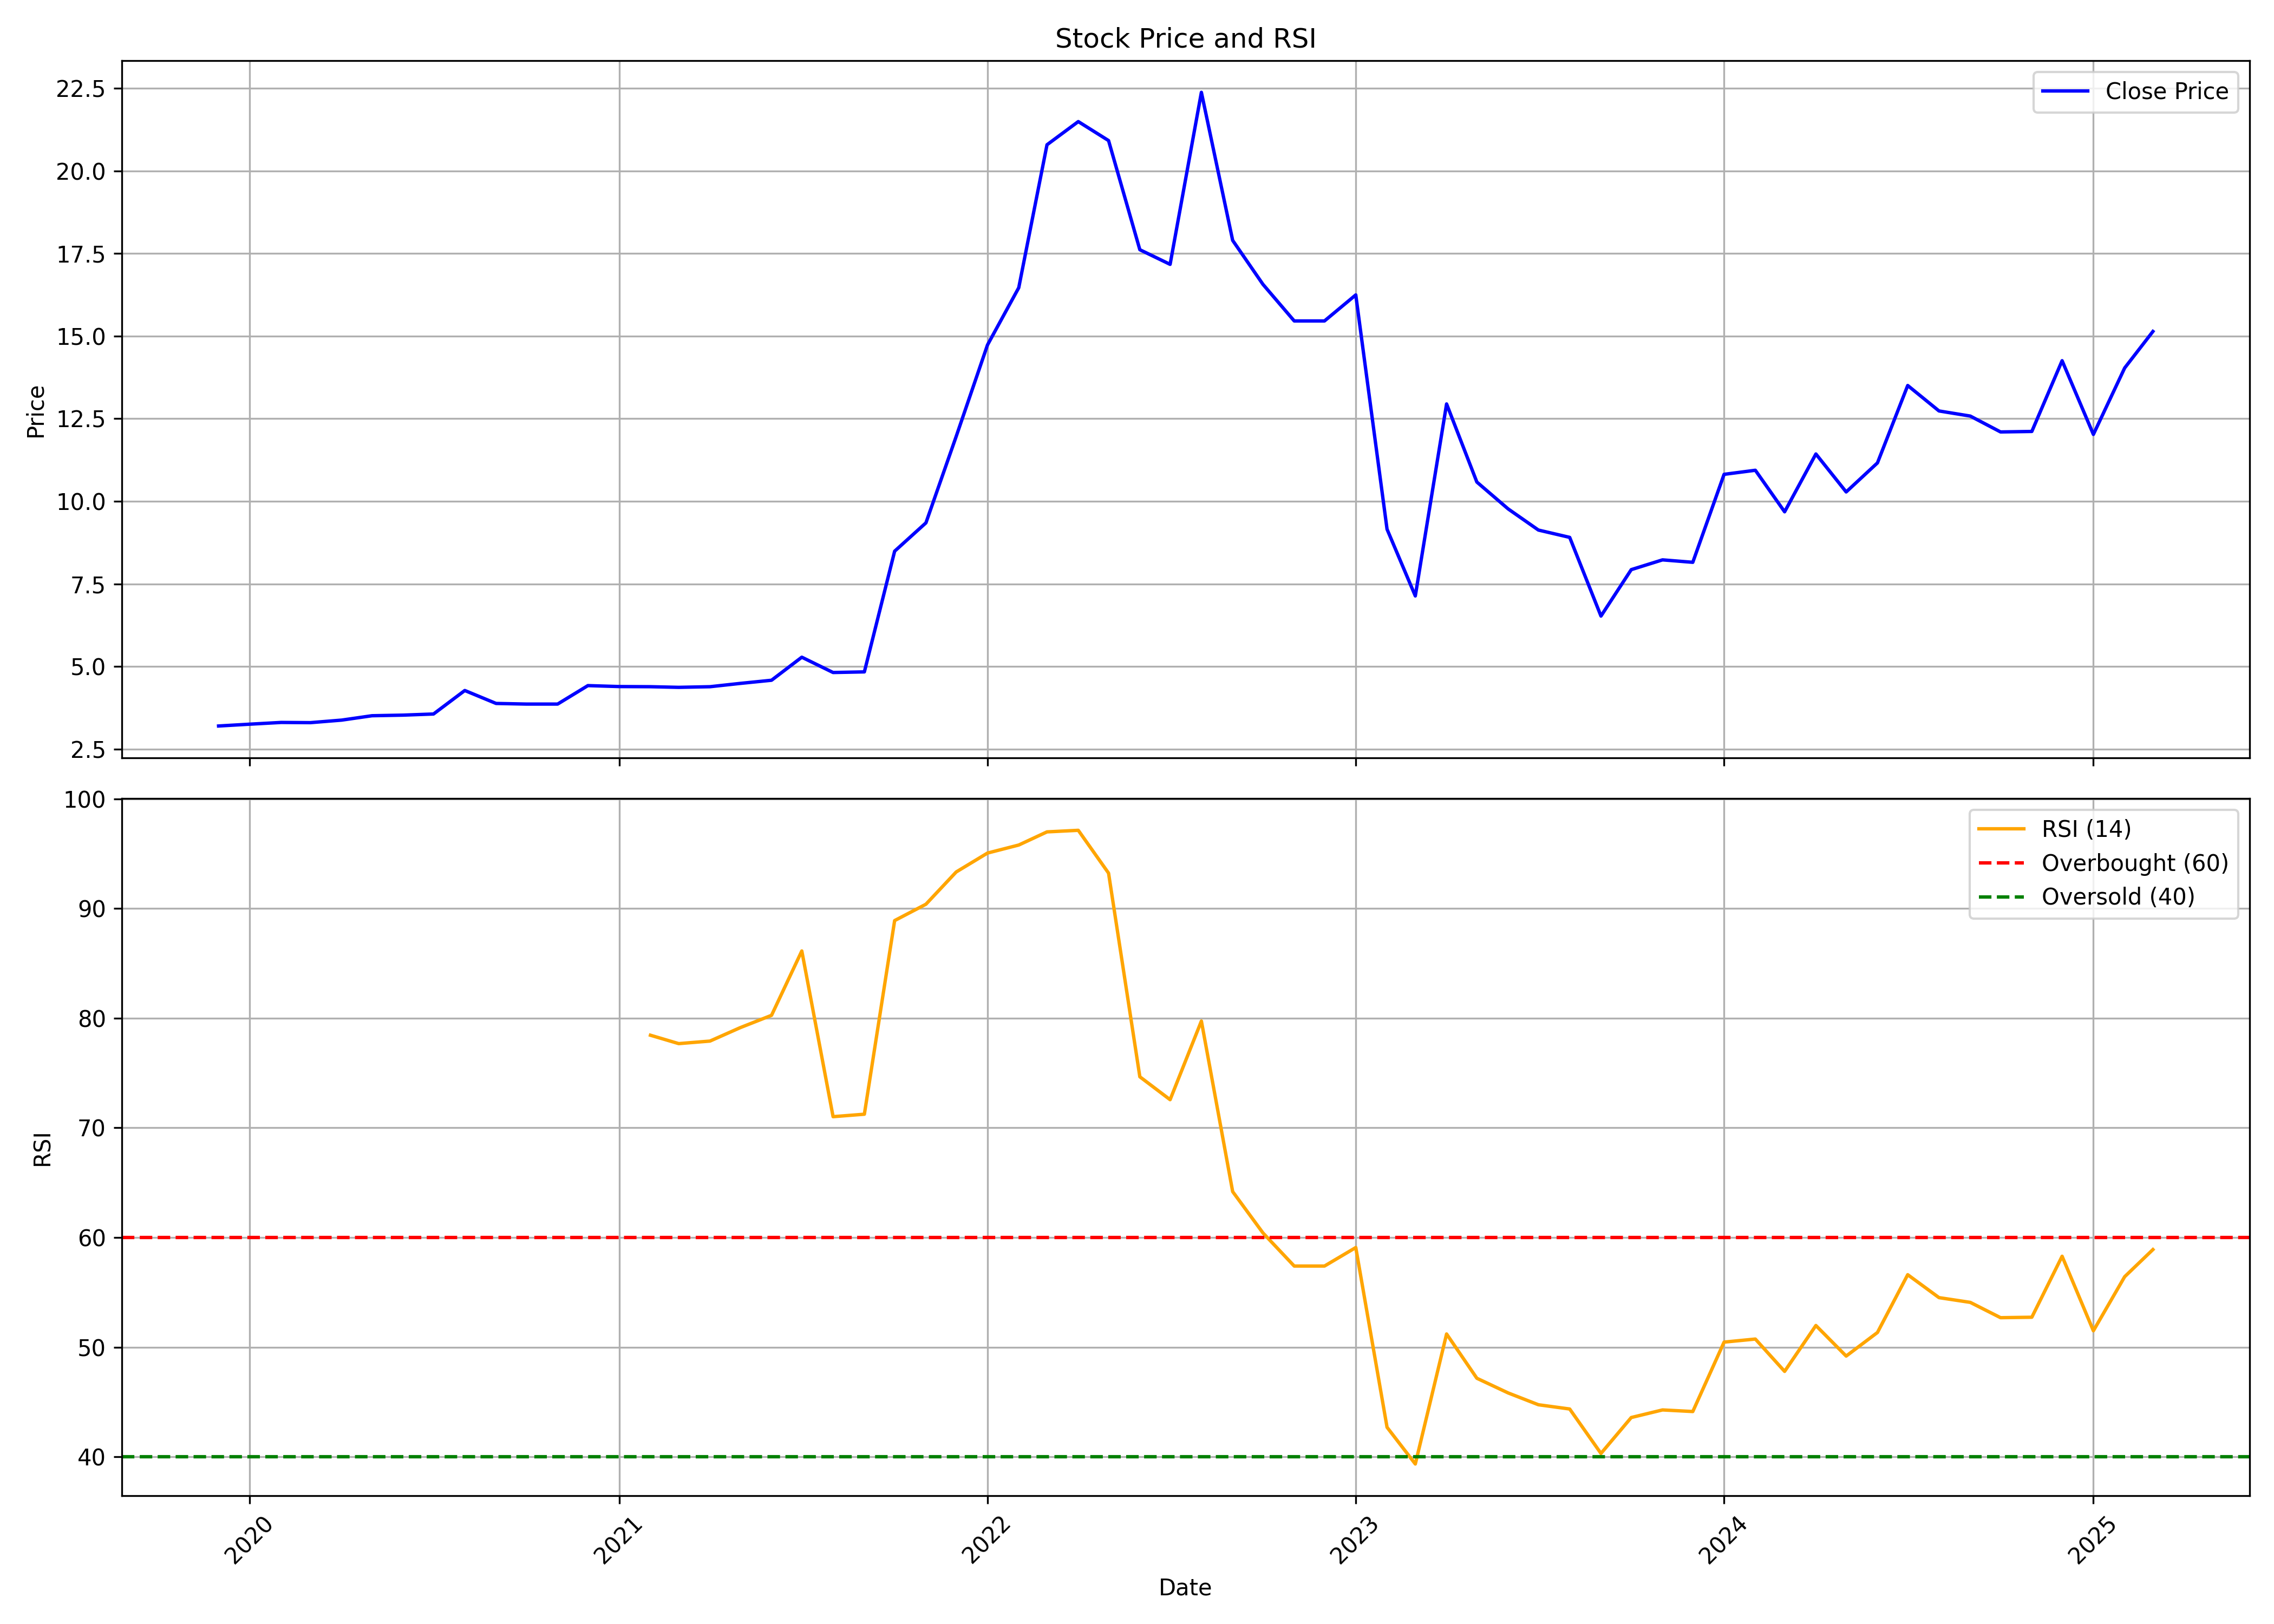

The table this chart was drawn from, first rows:
, date, symbol, open, high, low, close, volume, rsi
0, 2019-12-01, MGEL, 3.21, 3.321, 3.14, 3.204, 6777368, 
1, 2020-01-01, MGEL, 3.216, 3.26, 3.18, 3.26, 2066632, 
2, 2020-02-01, MGEL, 3.26, 3.585, 3.26, 3.312, 1246052, 
3, 2020-03-01, MGEL, 3.324, 3.352, 3.26, 3.306, 1154875, 
4, 2020-04-01, MGEL, 3.306, 3.383, 3.29, 3.383, 699001, 
5, 2020-05-01, MGEL, 3.383, 3.524, 3.383, 3.515, 698998, 
6, 2020-06-01, MGEL, 3.524, 3.539, 3.512, 3.533, 972523, 
7, 2020-07-01, MGEL, 3.536, 3.622, 3.321, 3.567, 1398009, 
8, 2020-08-01, MGEL, 3.692, 4.278, 3.692, 4.278, 10728303, 
9, 2020-09-01, MGEL, 4.03, 4.106, 3.724, 3.887, 1094091, 
10, 2020-10-01, MGEL, 3.629, 4.011, 3.629, 3.867, 668606, 
11, 2020-11-01, MGEL, 3.753, 3.963, 3.724, 3.867, 1002917, 
12, 2020-12-01, MGEL, 3.867, 5.438, 3.361, 4.426, 1990267, 
13, 2021-01-01, MGEL, 4.775, 5.305, 4.13, 4.397, 2645446, 
14, 2021-02-01, MGEL, 4.507, 4.77, 3.634, 4.393, 2877641, 78.45
15, 2021-03-01, MGEL, 4.402, 4.775, 3.653, 4.374, 2446907, 77.68
16, 2021-04-01, MGEL, 4.412, 4.756, 3.681, 4.393, 803448, 77.92
17, 2021-05-01, MGEL, 4.655, 4.822, 4.393, 4.493, 8452635, 79.14
18, 2021-06-01, MGEL, 4.536, 4.923, 4.168, 4.588, 14872855, 80.26
19, 2021-07-01, MGEL, 4.651, 6.35, 4.651, 5.286, 15723088, 86.13
20, 2021-08-01, MGEL, 5.257, 5.443, 4.14, 4.822, 3712910, 71.02
21, 2021-09-01, MGEL, 5.023, 5.2, 4.698, 4.841, 4465825, 71.24
22, 2021-10-01, MGEL, 4.928, 9.213, 4.874, 8.492, 39798477, 88.9
23, 2021-11-01, MGEL, 8.897, 10.29, 8.473, 9.349, 7277950, 90.4
24, 2021-12-01, MGEL, 9.393, 12.66, 9.271, 11.96, 7604964, 93.34
25, 2022-01-01, MGEL, 12.37, 15.23, 11.76, 14.73, 17267347, 95.06
26, 2022-02-01, MGEL, 14.71, 16.56, 14.26, 16.46, 21377099, 95.8
27, 2022-03-01, MGEL, 16.46, 22.14, 16.46, 20.79, 34085118, 97
28, 2022-04-01, MGEL, 21.62, 23.37, 19.46, 21.49, 19651007, 97.14
29, 2022-05-01, MGEL, 21.91, 22.56, 16.54, 20.91, 16229101, 93.23
30, 2022-06-01, MGEL, 20.91, 21.91, 15.26, 17.61, 23210294, 74.66
31, 2022-07-01, MGEL, 16.75, 18.56, 16.28, 17.17, 14495875, 72.57
32, 2022-08-01, MGEL, 17.33, 25.8, 16.89, 22.37, 30280062, 79.74
33, 2022-09-01, MGEL, 22.62, 23.38, 15.78, 17.89, 8609752, 64.19
34, 2022-10-01, MGEL, 18.71, 19.2, 14.18, 16.57, 13908448, 60.42
35, 2022-11-01, MGEL, 16.74, 19.52, 14.77, 15.46, 10533074, 57.4
36, 2022-12-01, MGEL, 15.78, 19.4, 14.84, 15.46, 21781508, 57.4
37, 2023-01-01, MGEL, 15.51, 18.19, 14.82, 16.25, 8528556, 59.08
38, 2023-02-01, MGEL, 16.74, 16.74, 7.827, 9.157, 27595717, 42.69
39, 2023-03-01, MGEL, 9.157, 9.353, 5.661, 7.138, 11095627, 39.34
40, 2023-04-01, MGEL, 7.483, 13.05, 7.04, 12.95, 10089756, 51.2
41, 2023-05-01, MGEL, 12.95, 13.88, 10.09, 10.58, 4471955, 47.16
42, 2023-06-01, MGEL, 10.56, 11.03, 9.132, 9.772, 2812670, 45.82
43, 2023-07-01, MGEL, 9.772, 9.846, 8.32, 9.132, 2288700, 44.75
44, 2023-08-01, MGEL, 9.329, 10.51, 8.344, 8.91, 3047365, 44.36
45, 2023-09-01, MGEL, 8.748, 8.748, 6.53, 6.53, 1343060, 40.31
46, 2023-10-01, MGEL, 6.53, 8.575, 6.234, 7.934, 8794831, 43.58
47, 2023-11-01, MGEL, 8.279, 9.142, 7.787, 8.23, 10544534, 44.27
48, 2023-12-01, MGEL, 8.501, 9.659, 7.91, 8.156, 10911773, 44.13
49, 2024-01-01, MGEL, 8.329, 11.43, 7.934, 10.82, 25164025, 50.46
50, 2024-02-01, MGEL, 11.04, 12.3, 9.758, 10.94, 18423914, 50.74
51, 2024-03-01, MGEL, 10.94, 11.29, 8.822, 9.684, 10348096, 47.79
52, 2024-04-01, MGEL, 9.832, 13.01, 8.624, 11.43, 16850970, 51.97
53, 2024-05-01, MGEL, 11.43, 12.67, 9.807, 10.28, 11645493, 49.19
54, 2024-06-01, MGEL, 10.18, 11.36, 9.236, 11.16, 32896406, 51.34
55, 2024-07-01, MGEL, 11.33, 15.98, 10.11, 13.5, 69381386, 56.61
56, 2024-08-01, MGEL, 13.75, 13.75, 11.84, 12.73, 5494402, 54.52
57, 2024-09-01, MGEL, 12.5, 13.47, 11.56, 12.58, 6460032, 54.08
58, 2024-10-01, MGEL, 12.94, 14.44, 11.35, 12.1, 10605304, 52.69
59, 2024-11-01, MGEL, 12.25, 13.05, 10.64, 12.11, 6382864, 52.73
... 4 more rows
